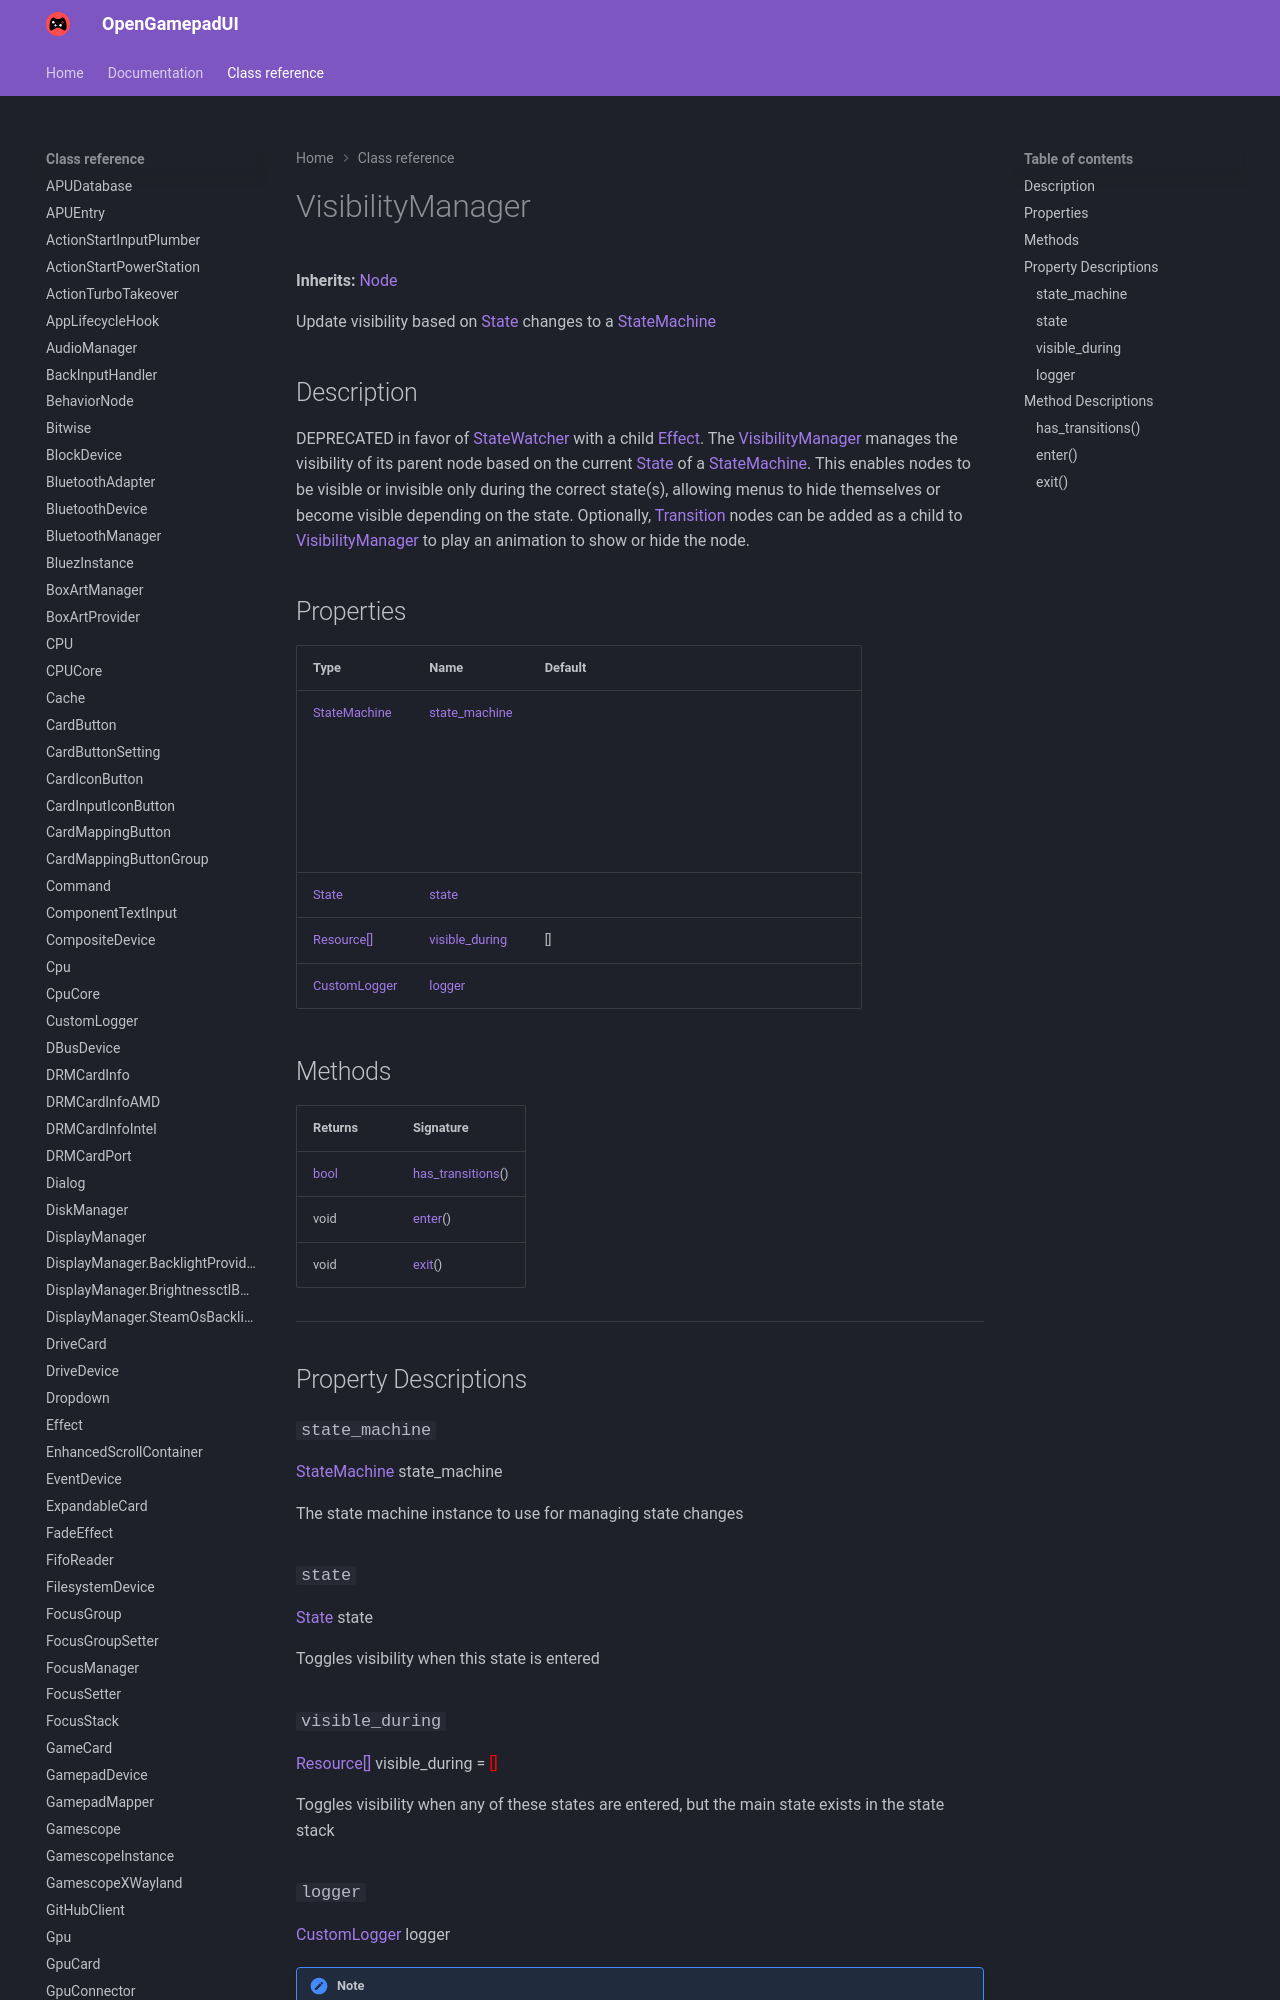

repository: ShadowBlip/OpenGamepadUI · page: class-reference/VisibilityManager/index.html · generator: mkdocs

# VisibilityManager

**Inherits:** [Node](https://docs.godotengine.org/en/stable/classes/class_node.html)

Update visibility based on [State](../State) changes to a [StateMachine](../StateMachine)
## Description

DEPRECATED in favor of [StateWatcher](../StateWatcher) with a child [Effect](../Effect). The [VisibilityManager](../VisibilityManager) manages the visibility of its parent node based on the current [State](../State) of a [StateMachine](../StateMachine). This enables nodes to be visible or invisible only during the correct state(s), allowing menus to hide themselves or become visible depending on the state. Optionally, [Transition](../Transition) nodes can be added as a child to [VisibilityManager](../VisibilityManager) to play an animation to show or hide the node.
